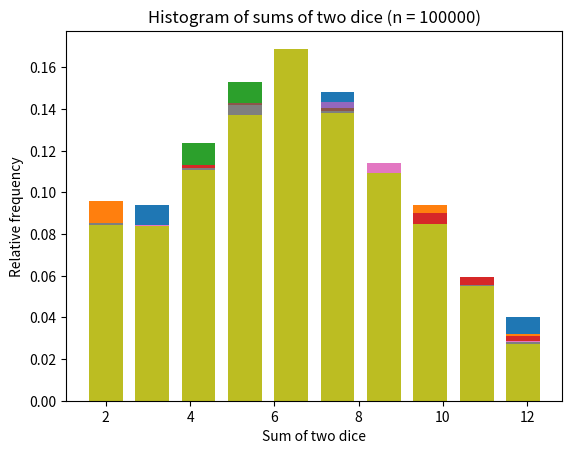

The script that saved this image:
import numpy as np
import matplotlib.pyplot as plt

def dice_rolls(n):
    dice1 = np.random.randint(1, 7, size=n)
    dice2 = np.random.randint(1, 7, size=n)
    return dice1 + dice2

def plot_histogram(results, n):
    h, bins = np.histogram(results, range=(2, 13))
    plt.bar(bins[:-1], h/n)
    plt.title(f"Histogram of sums of two dice (n = {n})")
    plt.xlabel("Sum of two dice")
    plt.ylabel("Relative frequency")
    plt.show()

N_values = [500, 1000, 2000, 5000, 10000, 15000, 20000, 50000, 100000]

for n in N_values:
    results = dice_rolls(n)
    plot_histogram(results, n)
